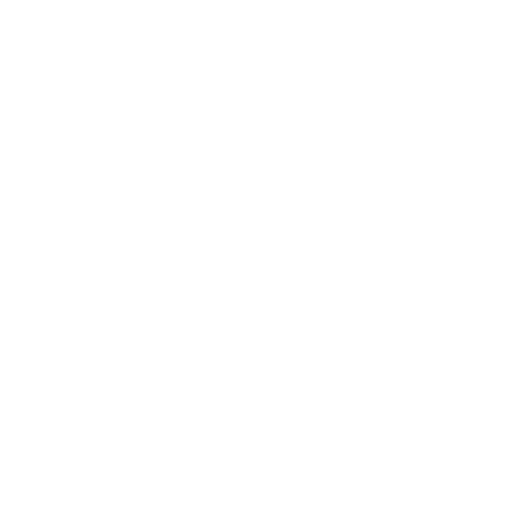
t = 0.00 s
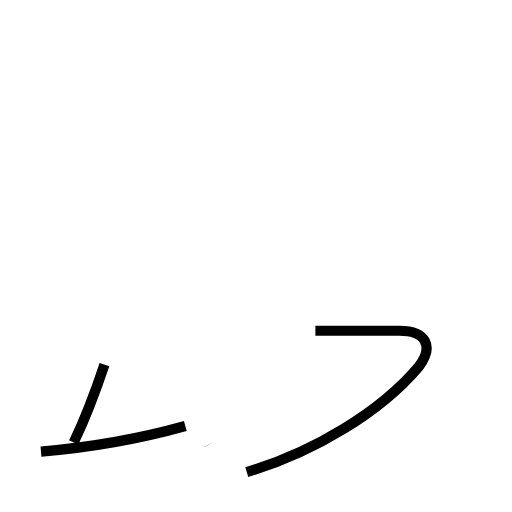
t = 1.69 s
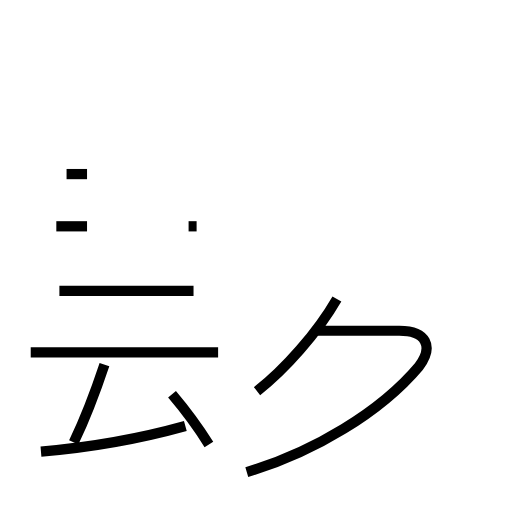
t = 3.34 s
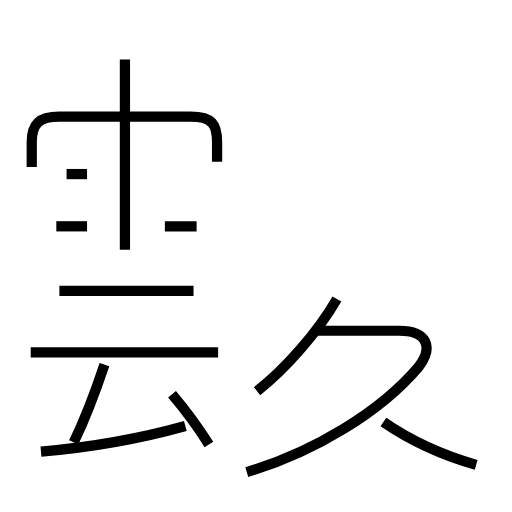
t = 5.04 s
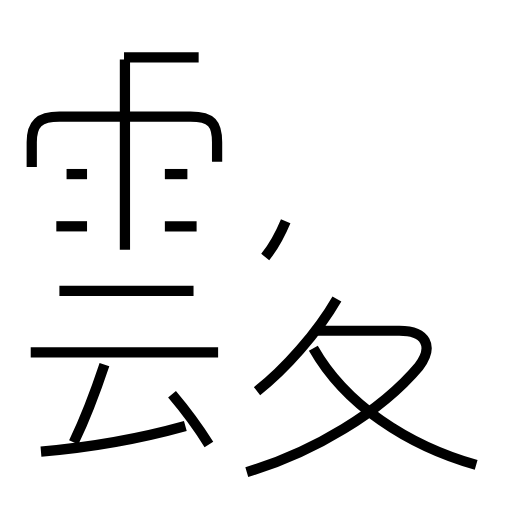
t = 5.75 s
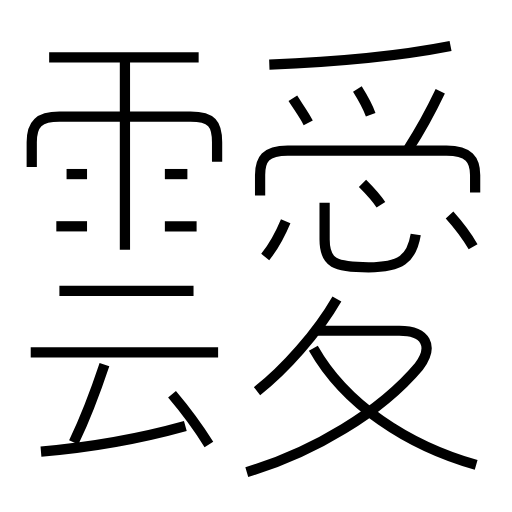
t = 8.37 s

The animated SVG that drew these frames (rendered in a browser with its animation timeline set to each time). Animation: 24 SMIL elements (animate=24); one cycle of 8.37 s.

<?xml version='1.0' encoding='utf-8'?>
<svg viewBox="0.0 -6.0 50.0 50.0" version="1.1" xmlns="http://www.w3.org/2000/svg"><rect x="-1000" y="-1000" width="2000" height="2000" stroke="white" fill="white" /><g style="fill:none;stroke:#000000;stroke-width:1"><path d="M 24.1 2.1 C 30.6 0.2 37.2 -3.8 40.9 -8.2 C 42.4 -10.2 41.6 -11.7 39.0 -11.7 L 30.8 -11.7 " transform="translate(0.0 38.0)" stroke-dasharray="33.6763963980387" stroke-dashoffset="33.6763963980387"><animate attributeName="stroke-dashoffset" from="33.6763963980387" to="0" dur="1.010291891941161s" begin="0s; anim_end.end" fill="freeze" id="anim0" /></path><path d="M 4.0 0.1 C 8.7 -0.3 13.8 -1.2 18.1 -2.4 " transform="translate(0.0 38.0)" stroke-dasharray="14.339498567639577" stroke-dashoffset="14.339498567639577"><animate attributeName="stroke-dashoffset" from="14.339498567639577" to="0" dur="0.4301849570291873s" begin="anim0.end" fill="freeze" id="anim1" /></path><path d="M 7.2 -0.8 C 8.4 -3.3 9.3 -5.7 10.2 -8.4 " transform="translate(0.0 38.0)" stroke-dasharray="8.176373340775639" stroke-dashoffset="8.176373340775639"><animate attributeName="stroke-dashoffset" from="8.176373340775639" to="0" dur="0.24529120022326914s" begin="anim1.end" fill="freeze" id="anim2" /></path><path d="M 20.4 -0.6 C 19.4 -2.2 17.9 -4.2 16.8 -5.5 " transform="translate(0.0 38.0)" stroke-dasharray="6.0846286943644925" stroke-dashoffset="6.0846286943644925"><animate attributeName="stroke-dashoffset" from="6.0846286943644925" to="0" dur="0.18253886083093476s" begin="anim2.end" fill="freeze" id="anim3" /></path><path d="M 21.3 -9.6 L 3.0 -9.6 " transform="translate(0.0 38.0)" stroke-dasharray="18.3" stroke-dashoffset="18.3"><animate attributeName="stroke-dashoffset" from="18.3" to="0" dur="0.549s" begin="anim3.end" fill="freeze" id="anim4" /></path><path d="M 18.9 -15.6 L 5.8 -15.6 " transform="translate(0.0 38.0)" stroke-dasharray="13.099999999999998" stroke-dashoffset="13.099999999999998"><animate attributeName="stroke-dashoffset" from="13.099999999999998" to="0" dur="0.3929999999999999s" begin="anim4.end" fill="freeze" id="anim5" /></path><path d="M 8.5 -21.9 L 5.5 -21.9 " transform="translate(0.0 38.0)" stroke-dasharray="3.0" stroke-dashoffset="3.0"><animate attributeName="stroke-dashoffset" from="3.0" to="0" dur="0.09s" begin="anim5.end" fill="freeze" id="anim6" /></path><path d="M 8.5 -27.0 L 6.5 -27.0 " transform="translate(0.0 38.0)" stroke-dasharray="2.0" stroke-dashoffset="2.0"><animate attributeName="stroke-dashoffset" from="2.0" to="0" dur="0.06s" begin="anim6.end" fill="freeze" id="anim7" /></path><path d="M 25.1 -5.8 C 27.8 -7.9 31.0 -11.5 32.9 -14.8 " transform="translate(0.0 38.0)" stroke-dasharray="11.97308523041112" stroke-dashoffset="11.97308523041112"><animate attributeName="stroke-dashoffset" from="11.97308523041112" to="0" dur="0.3591925569123336s" begin="anim7.end" fill="freeze" id="anim8" /></path><path d="M 19.2 -21.9 L 16.1 -21.9 " transform="translate(0.0 38.0)" stroke-dasharray="3.099999999999998" stroke-dashoffset="3.099999999999998"><animate attributeName="stroke-dashoffset" from="3.099999999999998" to="0" dur="0.09299999999999993s" begin="anim8.end" fill="freeze" id="anim9" /></path><path d="M 12.2 -19.6 L 12.2 -38.2 " transform="translate(0.0 38.0)" stroke-dasharray="18.6" stroke-dashoffset="18.6"><animate attributeName="stroke-dashoffset" from="18.6" to="0" dur="0.558s" begin="anim9.end" fill="freeze" id="anim10" /></path><path d="M 21.2 -28.2 L 21.2 -30.1 C 21.2 -31.9 20.7 -32.6 18.6 -32.6 L 5.8 -32.6 C 3.8 -32.6 3.1 -31.9 3.1 -30.1 L 3.1 -27.7 " transform="translate(0.0 38.0)" stroke-dasharray="25.666084326581732" stroke-dashoffset="25.666084326581732"><animate attributeName="stroke-dashoffset" from="25.666084326581732" to="0" dur="0.769982529797452s" begin="anim10.end" fill="freeze" id="anim11" /></path><path d="M 46.5 1.4 C 39.8 -0.5 33.7 -4.5 30.6 -10.0 " transform="translate(0.0 38.0)" stroke-dasharray="20.052212842346194" stroke-dashoffset="20.052212842346194"><animate attributeName="stroke-dashoffset" from="20.052212842346194" to="0" dur="0.6015663852703858s" begin="anim11.end" fill="freeze" id="anim12" /></path><path d="M 18.3 -27.0 L 16.1 -27.0 " transform="translate(0.0 38.0)" stroke-dasharray="2.1999999999999993" stroke-dashoffset="2.1999999999999993"><animate attributeName="stroke-dashoffset" from="2.1999999999999993" to="0" dur="0.06599999999999998s" begin="anim12.end" fill="freeze" id="anim13" /></path><path d="M 25.9 -18.9 C 26.7 -19.9 27.4 -21.2 27.9 -22.4 " transform="translate(0.0 38.0)" stroke-dasharray="4.04346412324651" stroke-dashoffset="4.04346412324651"><animate attributeName="stroke-dashoffset" from="4.04346412324651" to="0" dur="0.1213039236973953s" begin="anim13.end" fill="freeze" id="anim14" /></path><path d="M 19.4 -38.4 L 4.8 -38.4 " transform="translate(0.0 38.0)" stroke-dasharray="14.599999999999998" stroke-dashoffset="14.599999999999998"><animate attributeName="stroke-dashoffset" from="14.599999999999998" to="0" dur="0.43799999999999994s" begin="anim14.end" fill="freeze" id="anim15" /></path><path d="M 40.6 -21.1 C 40.2 -18.7 39.1 -17.9 36.0 -17.9 C 32.7 -17.9 31.7 -18.3 31.7 -20.6 L 31.7 -24.2 " transform="translate(0.0 38.0)" stroke-dasharray="15.902879859675886" stroke-dashoffset="15.902879859675886"><animate attributeName="stroke-dashoffset" from="15.902879859675886" to="0" dur="0.47708639579027656s" begin="anim15.end" fill="freeze" id="anim16" /></path><path d="M 37.2 -24.0 C 36.7 -24.8 36.1 -25.4 35.4 -26.1 " transform="translate(0.0 38.0)" stroke-dasharray="2.7725115665651" stroke-dashoffset="2.7725115665651"><animate attributeName="stroke-dashoffset" from="2.7725115665651" to="0" dur="0.08317534699695299s" begin="anim16.end" fill="freeze" id="anim17" /></path><path d="M 30.1 -32.0 C 29.7 -32.8 29.1 -33.6 28.6 -34.4 " transform="translate(0.0 38.0)" stroke-dasharray="2.831756188828663" stroke-dashoffset="2.831756188828663"><animate attributeName="stroke-dashoffset" from="2.831756188828663" to="0" dur="0.08495268566485989s" begin="anim17.end" fill="freeze" id="anim18" /></path><path d="M 46.4 -25.2 L 46.4 -26.9 C 46.4 -28.4 45.8 -29.3 43.6 -29.3 L 28.1 -29.3 C 25.9 -29.3 25.4 -28.4 25.4 -26.9 L 25.4 -24.9 " transform="translate(0.0 38.0)" stroke-dasharray="27.69006122939162" stroke-dashoffset="27.69006122939162"><animate attributeName="stroke-dashoffset" from="27.69006122939162" to="0" dur="0.8307018368817486s" begin="anim18.end" fill="freeze" id="anim19" /></path><path d="M 46.2 -19.9 C 45.5 -21.1 44.8 -22.0 43.9 -23.0 " transform="translate(0.0 38.0)" stroke-dasharray="3.8675096176593335" stroke-dashoffset="3.8675096176593335"><animate attributeName="stroke-dashoffset" from="3.8675096176593335" to="0" dur="0.11602528852978s" begin="anim19.end" fill="freeze" id="anim20" /></path><path d="M 36.2 -32.8 C 35.9 -33.6 35.4 -34.5 34.9 -35.3 " transform="translate(0.0 38.0)" stroke-dasharray="2.822167658382725" stroke-dashoffset="2.822167658382725"><animate attributeName="stroke-dashoffset" from="2.822167658382725" to="0" dur="0.08466502975148175s" begin="anim20.end" fill="freeze" id="anim21" /></path><path d="M 26.3 -37.7 C 31.9 -37.9 38.4 -38.4 44.0 -39.5 " transform="translate(0.0 38.0)" stroke-dasharray="17.808828938657044" stroke-dashoffset="17.808828938657044"><animate attributeName="stroke-dashoffset" from="17.808828938657044" to="0" dur="0.5342648681597113s" begin="anim21.end" fill="freeze" id="anim22" /></path><path d="M 39.9 -29.5 C 41.0 -31.2 42.0 -33.0 43.0 -35.1" transform="translate(0.0 38.0)" stroke-dasharray="6.405390506207909" stroke-dashoffset="6.405390506207909"><animate attributeName="stroke-dashoffset" from="6.405390506207909" to="0" dur="0.19216171518623726s" begin="anim22.end" fill="freeze" id="anim_end" /></path></g></svg>
